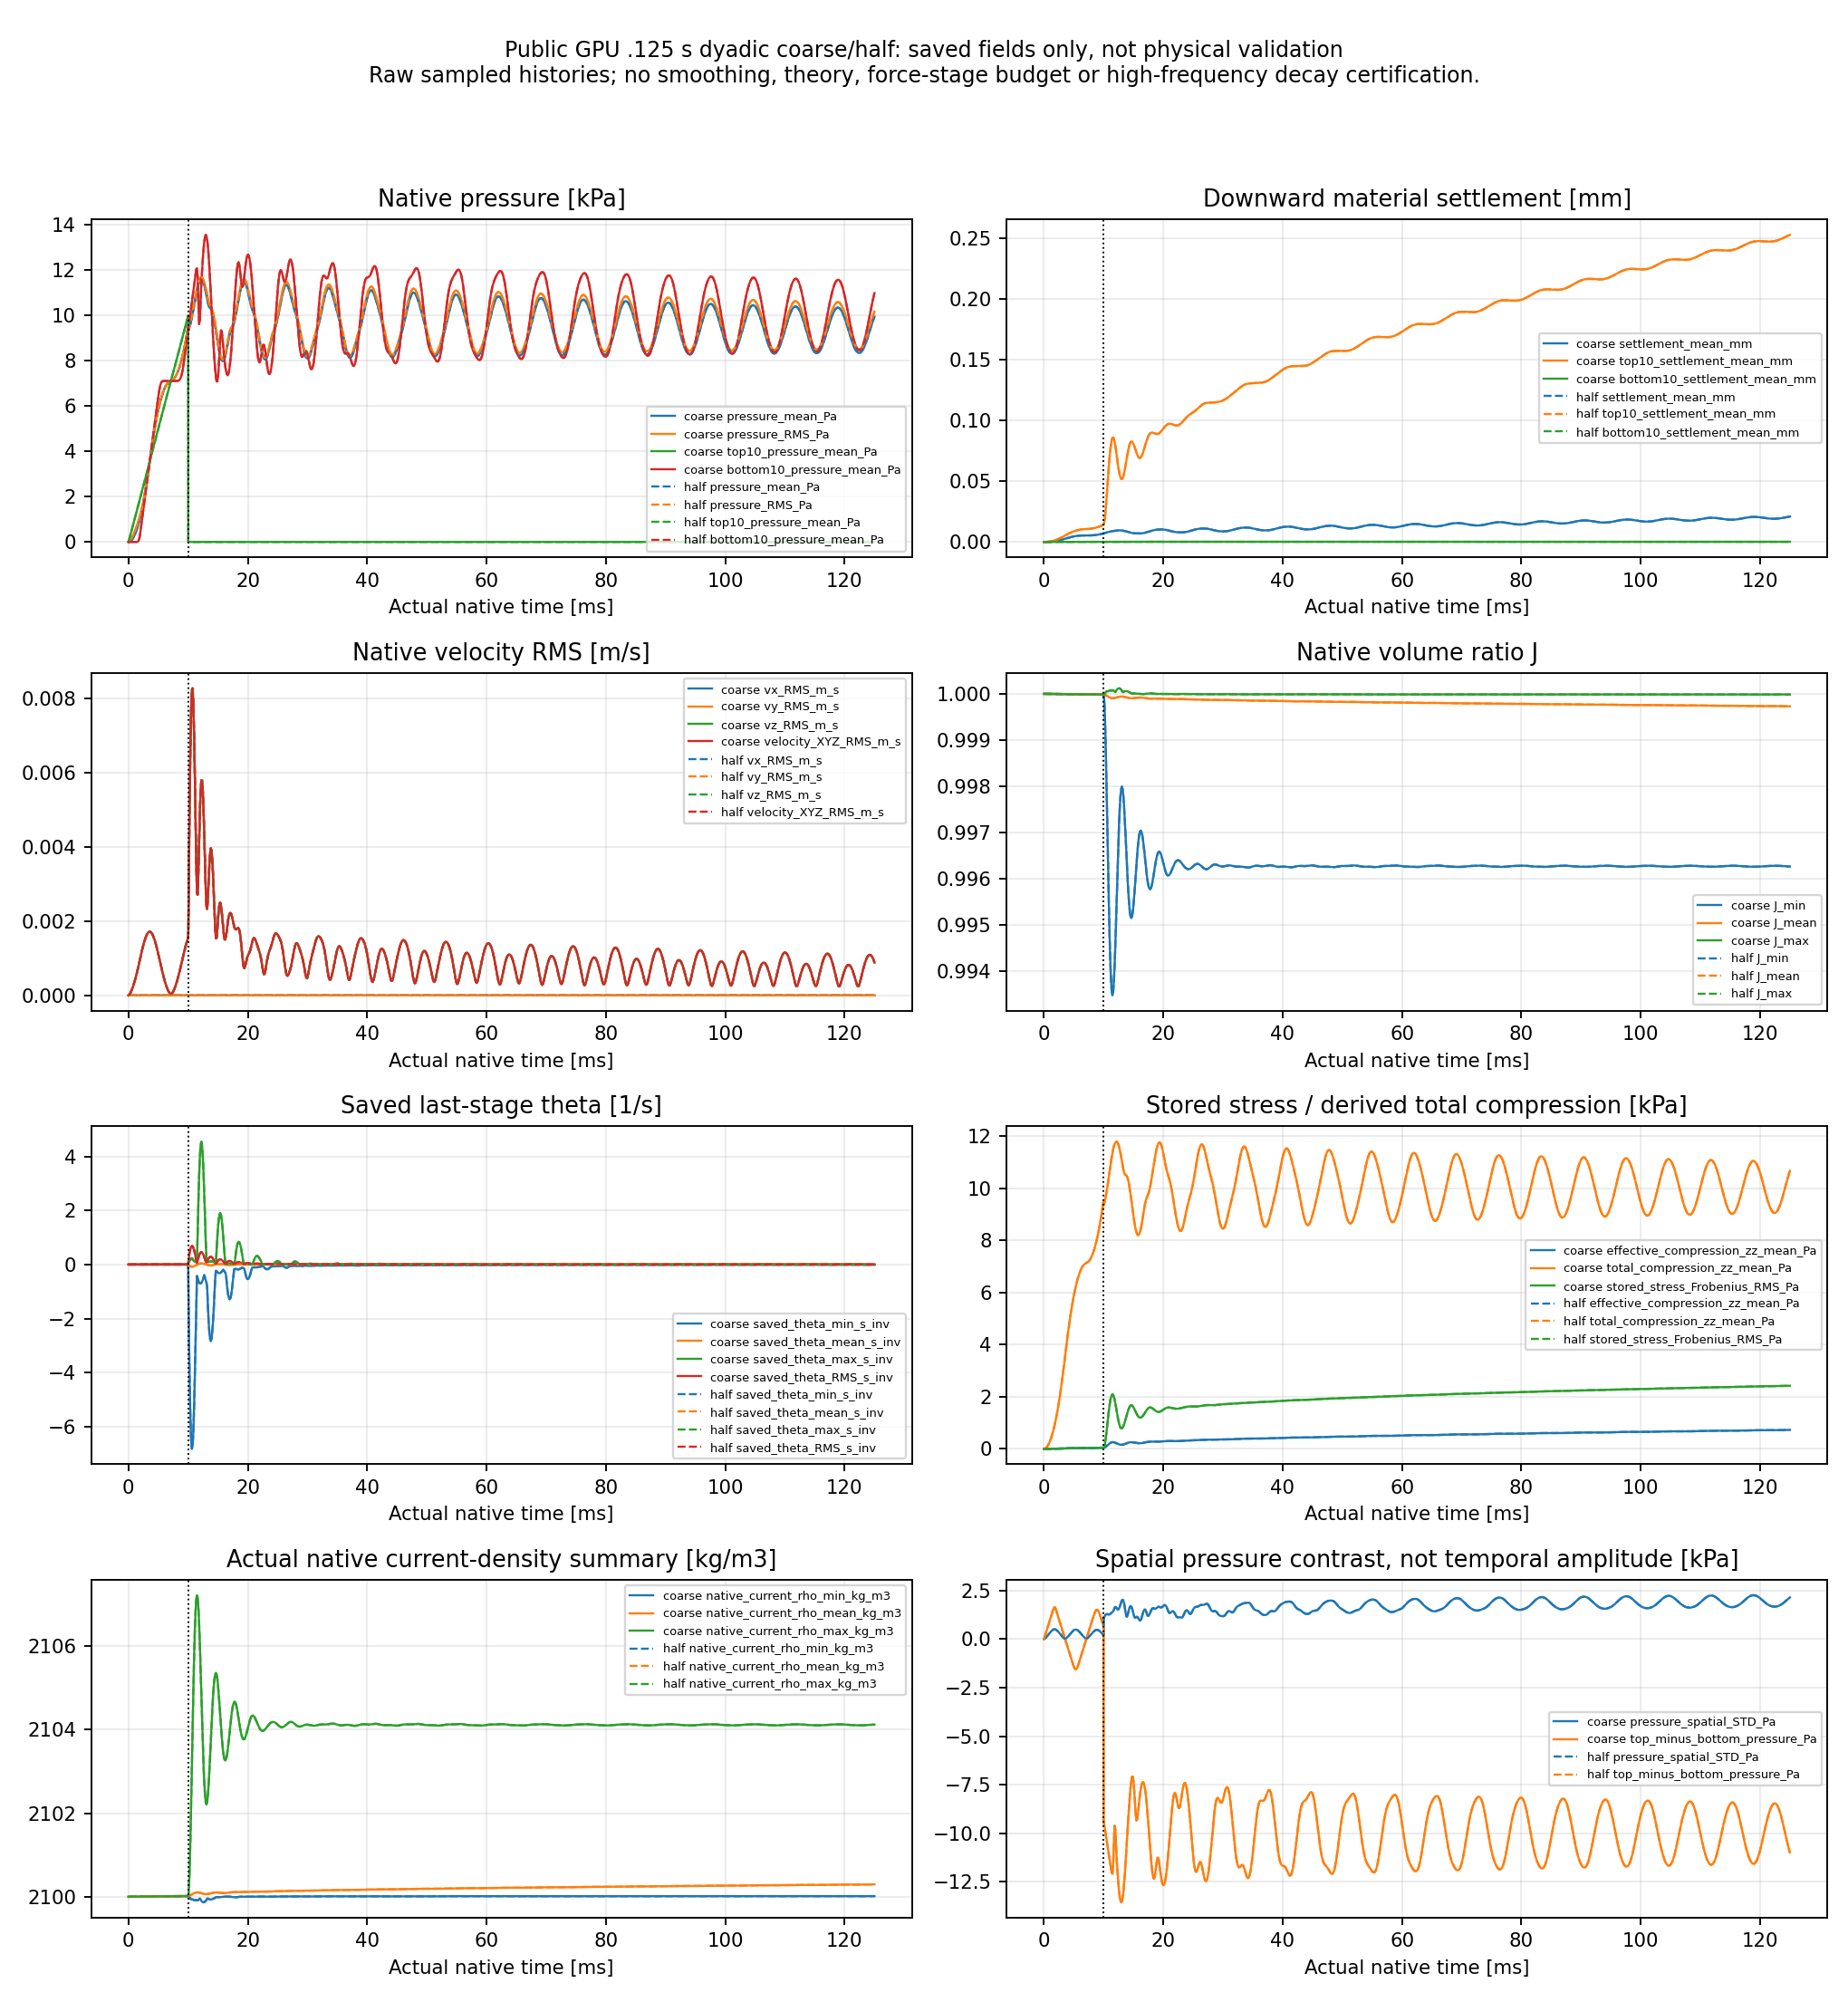

Values plotted in this chart, from the file beside it:
grid, part, actual_time_s, completed_step, post_open, activeDrainCount, pressure_mean_Pa, pressure_RMS_Pa, pressure_min_Pa, pressure_max_Pa, pressure_spatial_STD_Pa, top10_pressure_mean_Pa, bottom10_pressure_mean_Pa, interior10_pressure_mean_Pa, top_minus_bottom_pressure_Pa, settlement_mean_mm, top10_settlement_mean_mm, bottom10_settlement_mean_mm, material_XYZ_displacement_RMS_mm, vx_RMS_m_s, vy_RMS_m_s, vz_RMS_m_s, velocity_XYZ_RMS_m_s, J_min
coarse, 0, 0.0, 0, 0, 0, 0.0, 0.0, 0.0, 0.0, 0.0, 0.0, 0.0, 0.0, 0.0, 0.0, 0.0, 0.0, 0.0, 0.0, 0.0, 0.0, 0.0, 1.0
coarse, 1, 0.0001221, 64, 0, 0, 4.424, 18.58, -0.0001468, 113.5, 18.04, 113.5, 0.0, 9.068863873633806e-21, 113.5, 1.4099508183207377e-07, 5.838062988594572e-06, 0.0, 7.261993281701752e-07, 7.956164620907991e-13, 0.0, 1.5180336650357987e-05, 1.5180336650358007e-05, 1
coarse, 2, 0.0002441, 128, 0, 0, 17.15, 51.39, -5.195852281758562e-07, 225.2, 48.44, 225.2, 0.0, -6.353592782101791e-14, 225.2, 1.1413888828526453e-06, 2.390896822745958e-05, 0.0, 4.053539446850876e-06, 3.8235651842151516e-12, 0.0, 4.292745854867632e-05, 4.292745854867649e-05, 1
coarse, 3, 0.0003662, 192, 0, 0, 38.53, 95.51, -3.6953384796589717e-09, 348.6, 87.4, 348.6, 7.874439173107566e-32, -3.6953381687965247e-09, 348.6, 3.867347018848832e-06, 5.483495826297258e-05, 0.0, 1.1244682349170843e-05, 8.375749739075387e-12, 0.0, 7.948582821199482e-05, 7.948582821199527e-05, 1
coarse, 4, 0.0004883, 256, 0, 0, 68.24, 147.4, -3.4857696590284704e-11, 472, 130.7, 472, -1.1386581008521786e-25, 0.0002733, 472, 9.185035589331925e-06, 9.826873551554982e-05, 0.0, 2.3187540177000935e-05, 1.8257340053394724e-11, 0.0, 0.0001229, 0.0001229, 1
coarse, 5, 0.0006104, 320, 0, 0, 106.3, 206.2, -3.329823667231474e-13, 593.4, 176.6, 593.4, 6.3831054406815155e-21, 0.07172, 593.4, 1.7960620421031415e-05, 0.0001542, 0.0, 4.0635137309314316e-05, 3.291938365940089e-11, 0.0, 0.0001723, 0.0001723, 1
coarse, 6, 0.0007324, 384, 0, 0, 152.8, 271.2, -4.534513803127697e-15, 715.1, 224, 715.1, -2.2874565197734953e-15, 2.398, 715.1, 3.1060266991622676e-05, 0.0002228, 0.0, 6.424687377770497e-05, 5.887844602232809e-11, 0.0, 0.000227, 0.000227, 1
coarse, 7, 0.0008545, 448, 0, 0, 207.7, 341.8, 1.0967401292694134e-10, 837.2, 271.5, 837.2, 1.0967401362083073e-10, 22.48, 837.2, 4.9350140886528227e-05, 0.000304, 0.0, 9.46172936632582e-05, 9.036199919745724e-11, 0.0, 0.0002865, 0.0002865, 1
coarse, 8, 0.0009766, 512, 0, 0, 271, 417.8, 2.1477873701769568e-07, 959.2, 317.9, 959.2, 2.1477874696529397e-07, 89.07, 959.2, 7.369640755106044e-05, 0.0003977, 0.0, 0.0001323, 1.3358642208536898e-10, 0.0, 0.0003504, 0.0003504, 1
coarse, 9, 0.001099, 576, 0, 0, 342.7, 498.6, 5.817446071887389e-05, 1081, 362.1, 1081, 5.817446181026753e-05, 199.9, 1081, 0.000105, 0.0005041, 2.8622937353617317e-13, 0.0001778, 1.7953053001468115e-10, 0.0, 0.0004185, 0.0004185, 1
coarse, 10, 0.001221, 640, 0, 0, 422.8, 584.1, 0.004398, 1203, 402.9, 1203, 0.004398, 323.3, 1203, 0.000144, 0.000623, 2.3375398838787476e-11, 0.0002316, 2.301217733525372e-10, 0.0, 0.0004905, 0.0004905, 1
coarse, 11, 0.001343, 704, 0, 0, 511.3, 673.9, 0.1287, 1325, 439, 1325, 0.1287, 445.6, 1325, 0.0001917, 0.0007546, 7.304304730504363e-10, 0.0002941, 2.938578262360729e-10, 0.0, 0.0005663, 0.0005663, 1
coarse, 12, 0.001465, 768, 0, 0, 608.2, 767.9, 1.775, 1447, 468.9, 1447, 1.775, 567.7, 1445, 0.000249, 0.0008987, 1.0684460521187544e-08, 0.0003658, 3.596521018829703e-10, 0.0, 0.0006455, 0.0006455, 1
coarse, 13, 0.001587, 832, 0, 0, 713.5, 866, 13.22, 1569, 490.8, 1569, 13.22, 689.8, 1556, 0.0003166, 0.001055, 8.382455285449453e-08, 0.000447, 4.3304317113082294e-10, 0.0, 0.0007282, 0.0007282, 1
coarse, 14, 0.001709, 896, 0, 0, 827.2, 967.9, 58.98, 1691, 502.7, 1691, 58.98, 812, 1632, 0.0003953, 0.001225, 3.9134354107989155e-07, 0.0005383, 5.199221872828957e-10, 0.0, 0.0008141, 0.0008141, 1
coarse, 15, 0.001831, 960, 0, 0, 949.2, 1074, 172.6, 1813, 503, 1813, 172.6, 934.1, 1641, 0.0004857, 0.001407, 1.1890466166362967e-06, 0.0006398, 6.197365275978216e-10, 0.0, 0.0009026, 0.0009026, 1
coarse, 16, 0.001953, 1024, 0, 0, 1080, 1186, 362.1, 1935, 491.4, 1935, 362.1, 1056, 1573, 0.0005878, 0.001601, 2.566282044855206e-06, 0.0007521, 7.138451537248758e-10, 0.0, 0.0009924, 0.0009924, 1
coarse, 17, 0.002075, 1088, 0, 0, 1219, 1306, 596.6, 2057, 469.7, 2057, 596.6, 1178, 1461, 0.0007012, 0.001808, 4.309926936348074e-06, 0.0008752, 8.045777366278094e-10, 0.0, 0.001082, 0.001082, 1
coarse, 18, 0.002197, 1152, 0, 0, 1366, 1435, 841.8, 2179, 440.1, 2179, 842.1, 1301, 1337, 0.000825, 0.002028, 6.151292451968271e-06, 0.001009, 9.08800976648522e-10, 0.0, 0.001168, 0.001168, 1
coarse, 19, 0.002319, 1216, 0, 0, 1522, 1574, 1086, 2301, 404.3, 2301, 1087, 1425, 1215, 0.0009585, 0.00226, 7.988001956595048e-06, 0.001154, 1.0165127540595277e-09, 0.0, 0.001252, 0.001252, 1
coarse, 20, 0.002441, 1280, 0, 0, 1686, 1724, 1330, 2423, 363.8, 2423, 1331, 1555, 1092, 0.001101, 0.002505, 9.82062602489231e-06, 0.001309, 1.118662738758264e-09, 0.0, 0.00133, 0.00133, 1
coarse, 21, 0.002563, 1344, 0, 0, 1858, 1885, 1575, 2545, 319.9, 2545, 1575, 1700, 970.2, 0.001251, 0.002763, 1.165476519815814e-05, 0.001474, 1.2355849635639076e-09, 0.0, 0.001404, 0.001404, 1
coarse, 22, 0.002686, 1408, 0, 0, 2039, 2057, 1819, 2668, 273.9, 2668, 1820, 1873, 847.9, 0.001408, 0.003033, 1.349004470786036e-05, 0.001647, 1.3353477254406276e-09, 0.0, 0.001471, 0.001471, 1
coarse, 23, 0.002808, 1472, 0, 0, 2228, 2240, 2063, 2790, 227.1, 2790, 2064, 2079, 725.7, 0.001571, 0.003316, 1.53266809394155e-05, 0.00183, 1.4452325803742052e-09, 0.0, 0.001532, 0.001532, 1
coarse, 24, 0.00293, 1536, 0, 0, 2426, 2433, 2308, 2912, 180.6, 2912, 2308, 2310, 603.5, 0.00174, 0.003611, 1.716498994313448e-05, 0.002019, 1.5506847435269332e-09, 0.0, 0.001585, 0.001585, 1
coarse, 25, 0.003052, 1600, 0, 0, 2632, 2635, 2552, 3034, 136, 3034, 2552, 2552, 481.4, 0.001913, 0.003919, 1.900544347411756e-05, 0.002215, 1.6117714618980625e-09, 0.0, 0.00163, 0.00163, 1
coarse, 26, 0.003174, 1664, 0, 0, 2846, 2848, 2796, 3157, 94.93, 3157, 2797, 2797, 360, 0.002089, 0.004239, 2.0848312399374125e-05, 0.002416, 1.9181829810277998e-09, 0.0, 0.001667, 0.001667, 1
coarse, 27, 0.003296, 1728, 0, 0, 3068, 3069, 3041, 3281, 58.76, 3281, 3041, 3041, 240, 0.002268, 0.004571, 2.2693891080834833e-05, 0.002621, 2.241160482195319e-09, 0.0, 0.001694, 0.001694, 1
coarse, 28, 0.003418, 1792, 0, 0, 3297, 3297, 3285, 3408, 27.99, 3408, 3285, 3285, 122.3, 0.002449, 0.004913, 2.454281202921016e-05, 0.002829, 2.4173152066288325e-09, 0.0, 0.001712, 0.001712, 1
coarse, 29, 0.00354, 1856, 0, 0, 3529, 3529, 3526, 3537, 1.922, 3537, 3530, 3530, 6.873, 0.002631, 0.00526, 2.6395469716888886e-05, 0.003038, 2.5781194522933434e-09, 0.0, 0.001719, 0.001719, 1
coarse, 30, 0.003662, 1920, 0, 0, 3763, 3763, 3666, 3774, 24.78, 3666, 3774, 3774, -108, 0.002813, 0.005609, 2.825235255040845e-05, 0.003248, 2.6216006035053854e-09, 0.0, 0.001714, 0.001714, 1
coarse, 31, 0.003784, 1984, 0, 0, 3992, 3993, 3794, 4018, 53.39, 3794, 4018, 4018, -224.4, 0.002994, 0.005953, 3.0114174773363672e-05, 0.003456, 3.021862447210459e-09, 0.0, 0.001699, 0.001699, 1
coarse, 32, 0.003906, 2048, 0, 0, 4215, 4216, 3919, 4263, 87.39, 3919, 4263, 4262, -343.5, 0.003174, 0.006287, 3.1981437345358216e-05, 0.003662, 3.2083998877101067e-09, 0.0, 0.001674, 0.001674, 1
coarse, 33, 0.004028, 2112, 0, 0, 4431, 4433, 4042, 4507, 127, 4042, 4507, 4504, -464.5, 0.003351, 0.006609, 3.385442157036525e-05, 0.003864, 3.4206917212256955e-09, 0.0, 0.001639, 0.001639, 1
coarse, 34, 0.00415, 2176, 0, 0, 4638, 4641, 4165, 4751, 170.6, 4165, 4751, 4741, -586.2, 0.003525, 0.006919, 3.573390599921969e-05, 0.004062, 3.779527001852872e-09, 0.0, 0.001595, 0.001595, 1
coarse, 35, 0.004272, 2240, 0, 0, 4836, 4841, 4287, 4995, 216.2, 4287, 4995, 4968, -708.1, 0.003694, 0.007216, 3.762041333255431e-05, 0.004253, 4.0990972866295316e-09, 0.0, 0.001544, 0.001544, 1
coarse, 36, 0.004395, 2304, 0, 0, 5026, 5033, 4410, 5240, 262.3, 4410, 5240, 5176, -830, 0.003858, 0.0075, 3.9514367855108395e-05, 0.004437, 4.5663202383800626e-09, 0.0, 0.001485, 0.001485, 1
coarse, 37, 0.004517, 2368, 0, 0, 5208, 5217, 4532, 5484, 307.6, 4532, 5484, 5359, -951.8, 0.004017, 0.007772, 4.141589083741029e-05, 0.004614, 4.804342911447448e-09, 0.0, 0.001419, 0.001419, 1
coarse, 38, 0.004639, 2432, 0, 0, 5381, 5393, 4654, 5728, 350.8, 4654, 5728, 5517, -1073, 0.004168, 0.008032, 4.3324504205802944e-05, 0.004783, 5.128467032655289e-09, 0.0, 0.001347, 0.001347, 1
coarse, 39, 0.004761, 2496, 0, 0, 5546, 5560, 4777, 5971, 390.6, 4777, 5971, 5655, -1194, 0.004312, 0.008279, 4.523460007737831e-05, 0.004942, 5.324683523042198e-09, 0.0, 0.00127, 0.00127, 1
coarse, 40, 0.004883, 2560, 0, 0, 5703, 5719, 4899, 6209, 425.8, 4899, 6209, 5782, -1310, 0.004447, 0.008513, 4.712886011214515e-05, 0.005092, 5.7281314610887885e-09, 0.0, 0.001189, 0.001189, 1
coarse, 41, 0.005005, 2624, 0, 0, 5851, 5869, 5021, 6439, 454.8, 5021, 6439, 5904, -1417, 0.004573, 0.008735, 4.896691784142884e-05, 0.005231, 6.044176471602133e-09, 0.0, 0.001103, 0.001103, 1
coarse, 42, 0.005127, 2688, 0, 0, 5991, 6010, 5144, 6648, 476, 5144, 6648, 6026, -1505, 0.004689, 0.008944, 5.0675895684002686e-05, 0.00536, 6.327489599872295e-09, 0.0, 0.001016, 0.001016, 1
coarse, 43, 0.005249, 2752, 0, 0, 6122, 6142, 5266, 6825, 487.9, 5266, 6825, 6148, -1559, 0.004794, 0.00914, 5.215780661867869e-05, 0.005479, 6.533856023881675e-09, 0.0, 0.0009272, 0.0009272, 1
coarse, 44, 0.005371, 2816, 0, 0, 6245, 6264, 5388, 6957, 489.1, 5388, 6957, 6271, -1568, 0.004888, 0.009324, 5.332405299341217e-05, 0.005587, 6.749601957401281e-09, 0.0, 0.0008392, 0.0008392, 1
coarse, 45, 0.005493, 2880, 0, 0, 6360, 6378, 5511, 7041, 479.7, 5511, 7041, 6392, -1530, 0.00497, 0.009495, 5.414222770177765e-05, 0.005684, 6.978631065336659e-09, 0.0, 0.0007531, 0.0007531, 1
coarse, 46, 0.005615, 2944, 0, 0, 6466, 6482, 5633, 7084, 460.6, 5633, 7084, 6514, -1452, 0.005042, 0.009654, 5.465925439068764e-05, 0.00577, 7.233649510088319e-09, 0.0, 0.0006698, 0.0006698, 1
coarse, 47, 0.005737, 3008, 0, 0, 6564, 6578, 5755, 7102, 433.2, 5755, 7102, 6633, -1346, 0.005103, 0.0098, 5.497815302518347e-05, 0.005846, 7.465284177247288e-09, 0.0, 0.0005899, 0.0005899, 1
coarse, 48, 0.005859, 3072, 0, 0, 6653, 6665, 5877, 7106, 399.5, 5877, 7106, 6747, -1229, 0.005155, 0.009934, 5.520475150231838e-05, 0.005912, 7.666915189820066e-09, 0.0, 0.0005135, 0.0005135, 1
coarse, 49, 0.005981, 3136, 0, 0, 6734, 6744, 6000, 7106, 360.9, 6000, 7106, 6852, -1107, 0.005198, 0.01005, 5.540791691840616e-05, 0.005968, 7.852819447132162e-09, 0.0, 0.000441, 0.000441, 1
coarse, 50, 0.006104, 3200, 0, 0, 6806, 6814, 6122, 7106, 318.8, 6122, 7106, 6942, -984.3, 0.005233, 0.01016, 5.56156753470094e-05, 0.006014, 8.023841436413553e-09, 0.0, 0.0003725, 0.0003725, 1
coarse, 51, 0.006226, 3264, 0, 0, 6871, 6876, 6244, 7106, 274.6, 6244, 7106, 7012, -862, 0.005261, 0.01026, 5.583356109733692e-05, 0.006053, 8.154837771137345e-09, 0.0, 0.0003083, 0.0003083, 1
coarse, 52, 0.006348, 3328, 0, 0, 6926, 6930, 6366, 7106, 229.7, 6366, 7106, 7060, -739.8, 0.005282, 0.01034, 5.606058476118059e-05, 0.006083, 8.329468161396899e-09, 0.0, 0.0002488, 0.0002488, 1
coarse, 53, 0.00647, 3392, 0, 0, 6974, 6976, 6488, 7106, 185.2, 6488, 7106, 7088, -617.8, 0.005298, 0.01041, 5.6295874361483866e-05, 0.006107, 8.512930712043995e-09, 0.0, 0.0001947, 0.0001947, 1
coarse, 54, 0.006592, 3456, 0, 0, 7013, 7015, 6610, 7106, 142.6, 6610, 7106, 7101, -496.3, 0.00531, 0.01047, 5.653894022197847e-05, 0.006124, 8.749536673848131e-09, 0.0, 0.0001467, 0.0001467, 1
coarse, 55, 0.006714, 3520, 0, 0, 7045, 7046, 6730, 7106, 103, 6730, 7106, 7105, -375.6, 0.005318, 0.01052, 5.678953041840171e-05, 0.006136, 9.062340091855923e-09, 0.0, 0.0001061, 0.0001061, 1
coarse, 56, 0.006836, 3584, 0, 0, 7070, 7070, 6850, 7106, 67.04, 6850, 7106, 7106, -256, 0.005324, 0.01055, 5.7047315049456315e-05, 0.006145, 9.431826124259745e-09, 0.0, 7.427515784860951e-05, 7.427515844745942e-05, 1
coarse, 57, 0.006958, 3648, 0, 0, 7089, 7089, 6968, 7106, 34.52, 6968, 7106, 7106, -137.8, 0.005327, 0.01058, 5.731194556764935e-05, 0.00615, 9.824950447640726e-09, 0.0, 5.3025826531145055e-05, 5.3025827441358596e-05, 1
coarse, 58, 0.00708, 3712, 0, 0, 7105, 7105, 7085, 7109, 4.807, 7085, 7106, 7106, -20.68, 0.005329, 0.01061, 5.758289652688792e-05, 0.006154, 1.0223714493178416e-08, 0.0, 4.3642226654416894e-05, 4.364222785193068e-05, 1
coarse, 59, 0.007202, 3776, 0, 0, 7120, 7120, 7106, 7202, 25.06, 7202, 7106, 7106, 96.09, 0.005332, 0.01063, 5.785978548413645e-05, 0.006157, 1.0582541709074323e-08, 0.0, 4.6716224760591626e-05, 4.6716225959213605e-05, 1
... 2,494 more rows
